Run: headless pygame with SDL's dummy video driver; simulated clock (each Clock.tick advances the game by its frame time, no real sleeping); random seed 0; keys injected as events and as key.get_pressed() state; mouse plan: one left click at the window centre at the start of phase 2, then a move to the lower-right quarter at the start of phase 3.
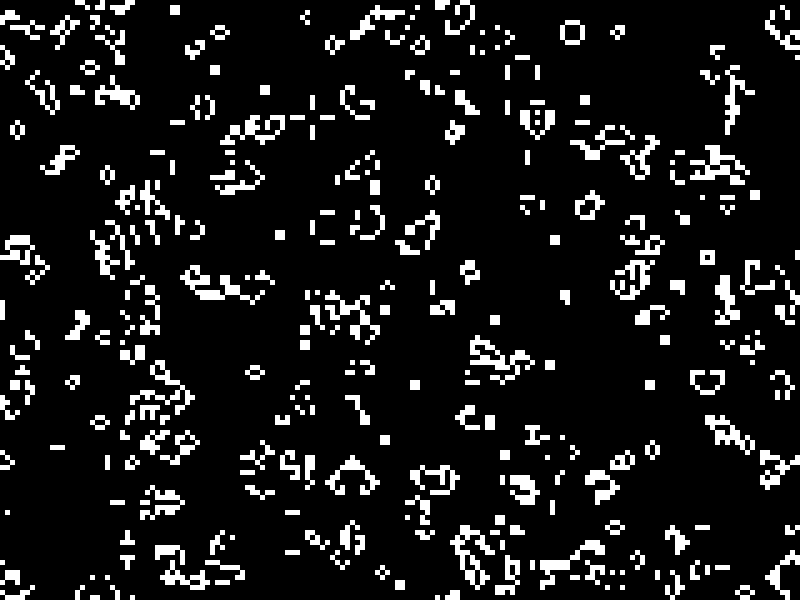
Frame 1 of 4 · flips 1–60 · no input
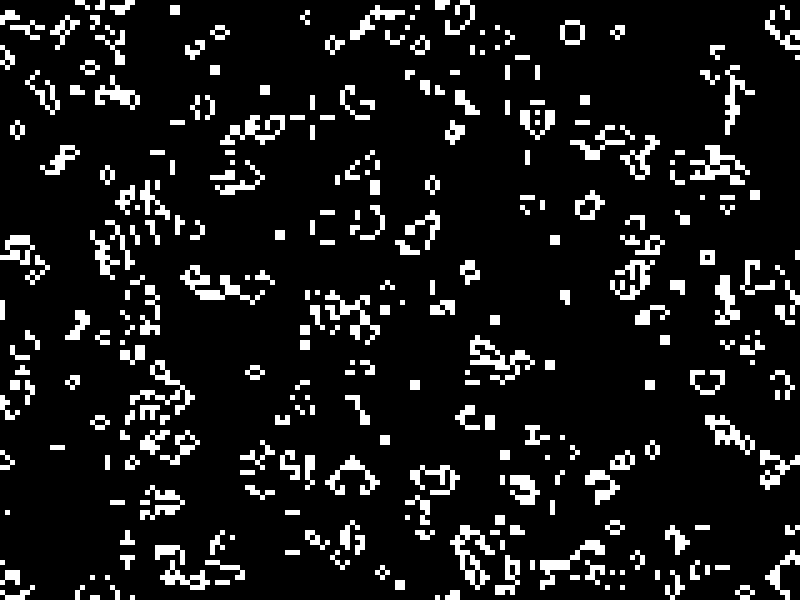
Frame 2 of 4 · flips 61–180 · clicked the window centre · tapped SPACE, RETURN · held RIGHT (→), D
Frame 3 of 4 · flips 181–300 · moved the mouse to the lower-right quarter · held DOWN (↓), S · screen unchanged from frame 2, image omitted
Frame 4 of 4 · flips 301–420 · held LEFT (←), A, UP (↑), W · screen unchanged from frame 3, image omitted

The pygame program that drew these frames:

import pygame
import random

# Initialize the Pygame library
pygame.init()

# Set the width and height of the screen (in pixels)
WIDTH = 800
HEIGHT = 600

# Set the number of cells in each direction
CELL_SIZE = 5
GRID_WIDTH = WIDTH // CELL_SIZE
GRID_HEIGHT = HEIGHT // CELL_SIZE

# Set the colors
BLACK = (0, 0, 0)
WHITE = (255, 255, 255)

# Create the screen
screen = pygame.display.set_mode((WIDTH, HEIGHT))
pygame.display.set_caption("Game of Life for PLASMICS")

# Create the grid
grid = [[random.choice([0, 1]) for _ in range(GRID_WIDTH)] for _ in range(GRID_HEIGHT)]


def get_neighbor_count(grid, x, y):
    count = 0
    for i in range(-1, 2):
        for j in range(-1, 2):
            neighbor_x = (x + j + GRID_WIDTH) % GRID_WIDTH
            neighbor_y = (y + i + GRID_HEIGHT) % GRID_HEIGHT
            count += grid[neighbor_y][neighbor_x]
    count -= grid[y][x]
    return count


def update_grid(grid):
    new_grid = [[0] * GRID_WIDTH for _ in range(GRID_HEIGHT)]
    for y in range(GRID_HEIGHT):
        for x in range(GRID_WIDTH):
            count = get_neighbor_count(grid, x, y)
            if grid[y][x] == 1:
                if count in [2, 3]:
                    new_grid[y][x] = 1
            elif count == 3:
                new_grid[y][x] = 1
    return new_grid


def draw_grid():
    for y in range(GRID_HEIGHT):
        for x in range(GRID_WIDTH):
            if grid[y][x] == 1:
                pygame.draw.rect(screen, WHITE, (x * CELL_SIZE, y * CELL_SIZE, CELL_SIZE, CELL_SIZE))


# Game loop
running = True
paused = False

while running:
    for event in pygame.event.get():
        if event.type == pygame.QUIT:
            running = False
        elif event.type == pygame.KEYDOWN:
            if event.key == pygame.K_SPACE:
                paused = not paused
            elif event.key == pygame.K_c:
                grid = [[0] * GRID_WIDTH for _ in range(GRID_HEIGHT)]
            elif event.key == pygame.K_r:
                grid = [[random.choice([0, 1]) for _ in range(GRID_WIDTH)] for _ in range(GRID_HEIGHT)]
            # mouse key:
        if pygame.mouse.get_pressed()[0]:
            mouse_x, mouse_y = pygame.mouse.get_pos()
            grid[mouse_y // CELL_SIZE][mouse_x // CELL_SIZE] = 1

    if not paused:
        grid = update_grid(grid)

    # Fill the screen with black color
    screen.fill(BLACK)

    # Draw the grid
    draw_grid()

    # Update the display
    pygame.display.update()

# Quit the game
pygame.quit()
